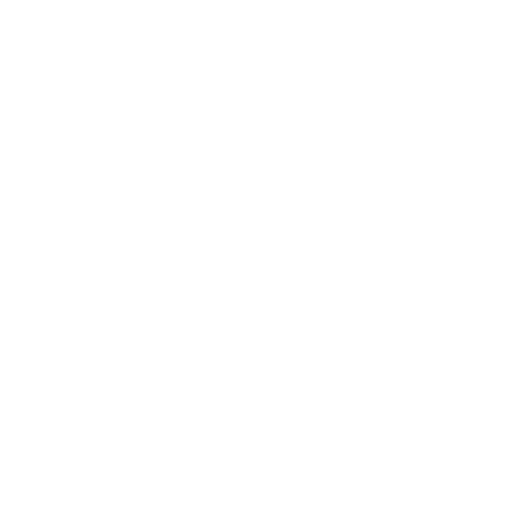
t = 0.00 s
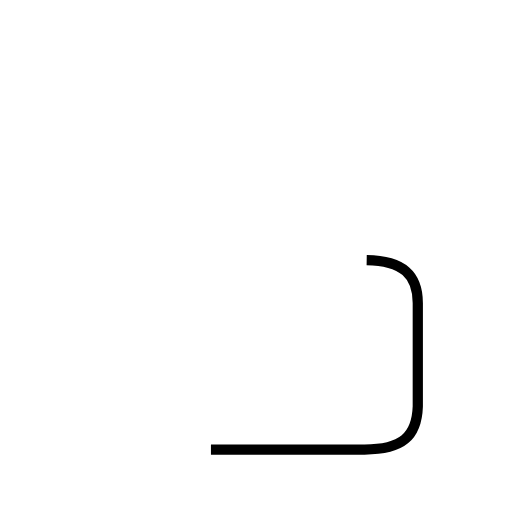
t = 1.21 s
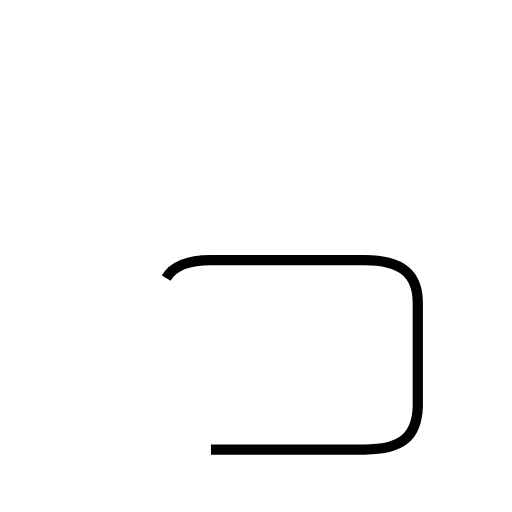
t = 1.81 s
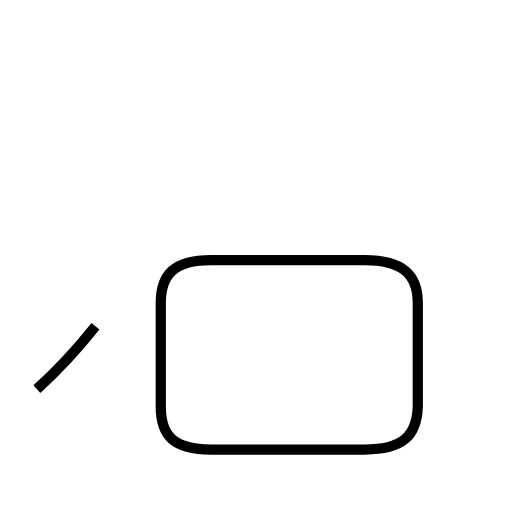
t = 2.67 s
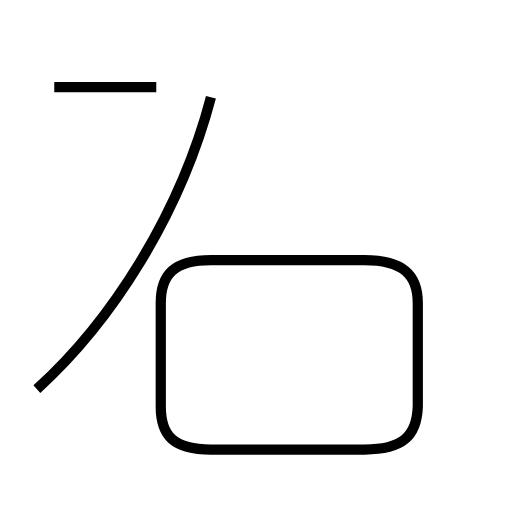
t = 3.72 s
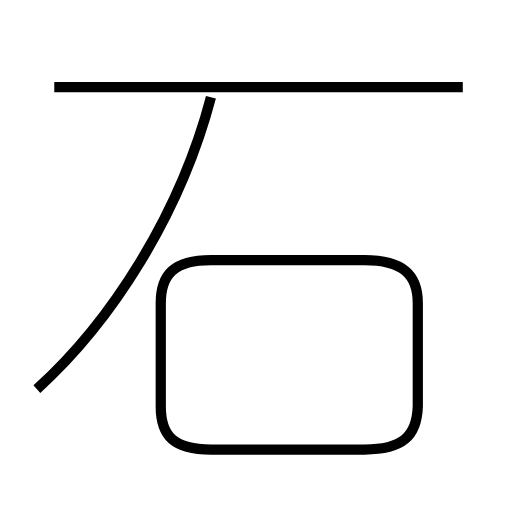
t = 4.62 s

The animated SVG that drew these frames (rendered in a browser with its animation timeline set to each time). Animation: 3 SMIL elements (animate=3); one cycle of 4.62 s.

<?xml version='1.0' encoding='utf-8'?>
<svg viewBox="0.0 -6.0 50.0 50.0" version="1.1" xmlns="http://www.w3.org/2000/svg"><rect x="-1000" y="-1000" width="2000" height="2000" stroke="white" fill="white" /><g style="fill:none;stroke:#000000;stroke-width:1"><path d="M 20.6 -0.1 L 35.6 -0.1 C 39.3 -0.1 40.7 -1.4 40.8 -4.3 L 40.8 -14.4 C 40.8 -17.2 39.3 -18.6 35.6 -18.6 L 20.6 -18.6 C 17.0 -18.6 15.7 -17.2 15.7 -14.4 L 15.7 -4.3 C 15.7 -1.4 17.0 -0.1 20.6 -0.1 Z " transform="translate(0.0 38.0)" stroke-dasharray="80.5526120935048" stroke-dashoffset="80.5526120935048"><animate attributeName="stroke-dashoffset" from="80.5526120935048" to="0" dur="2.416578362805144s" begin="0s; anim_end.end" fill="freeze" id="anim0" /></path><path d="M 3.6 -6.0 C 10.9 -12.6 17.6 -23.1 20.6 -34.5 " transform="translate(0.0 38.0)" stroke-dasharray="33.619743199746935" stroke-dashoffset="33.619743199746935"><animate attributeName="stroke-dashoffset" from="33.619743199746935" to="0" dur="1.008592295992408s" begin="anim0.end" fill="freeze" id="anim1" /></path><path d="M 5.3 -35.5 L 45.2 -35.5" transform="translate(0.0 38.0)" stroke-dasharray="39.900000000000006" stroke-dashoffset="39.900000000000006"><animate attributeName="stroke-dashoffset" from="39.900000000000006" to="0" dur="1.197s" begin="anim1.end" fill="freeze" id="anim_end" /></path></g></svg>
